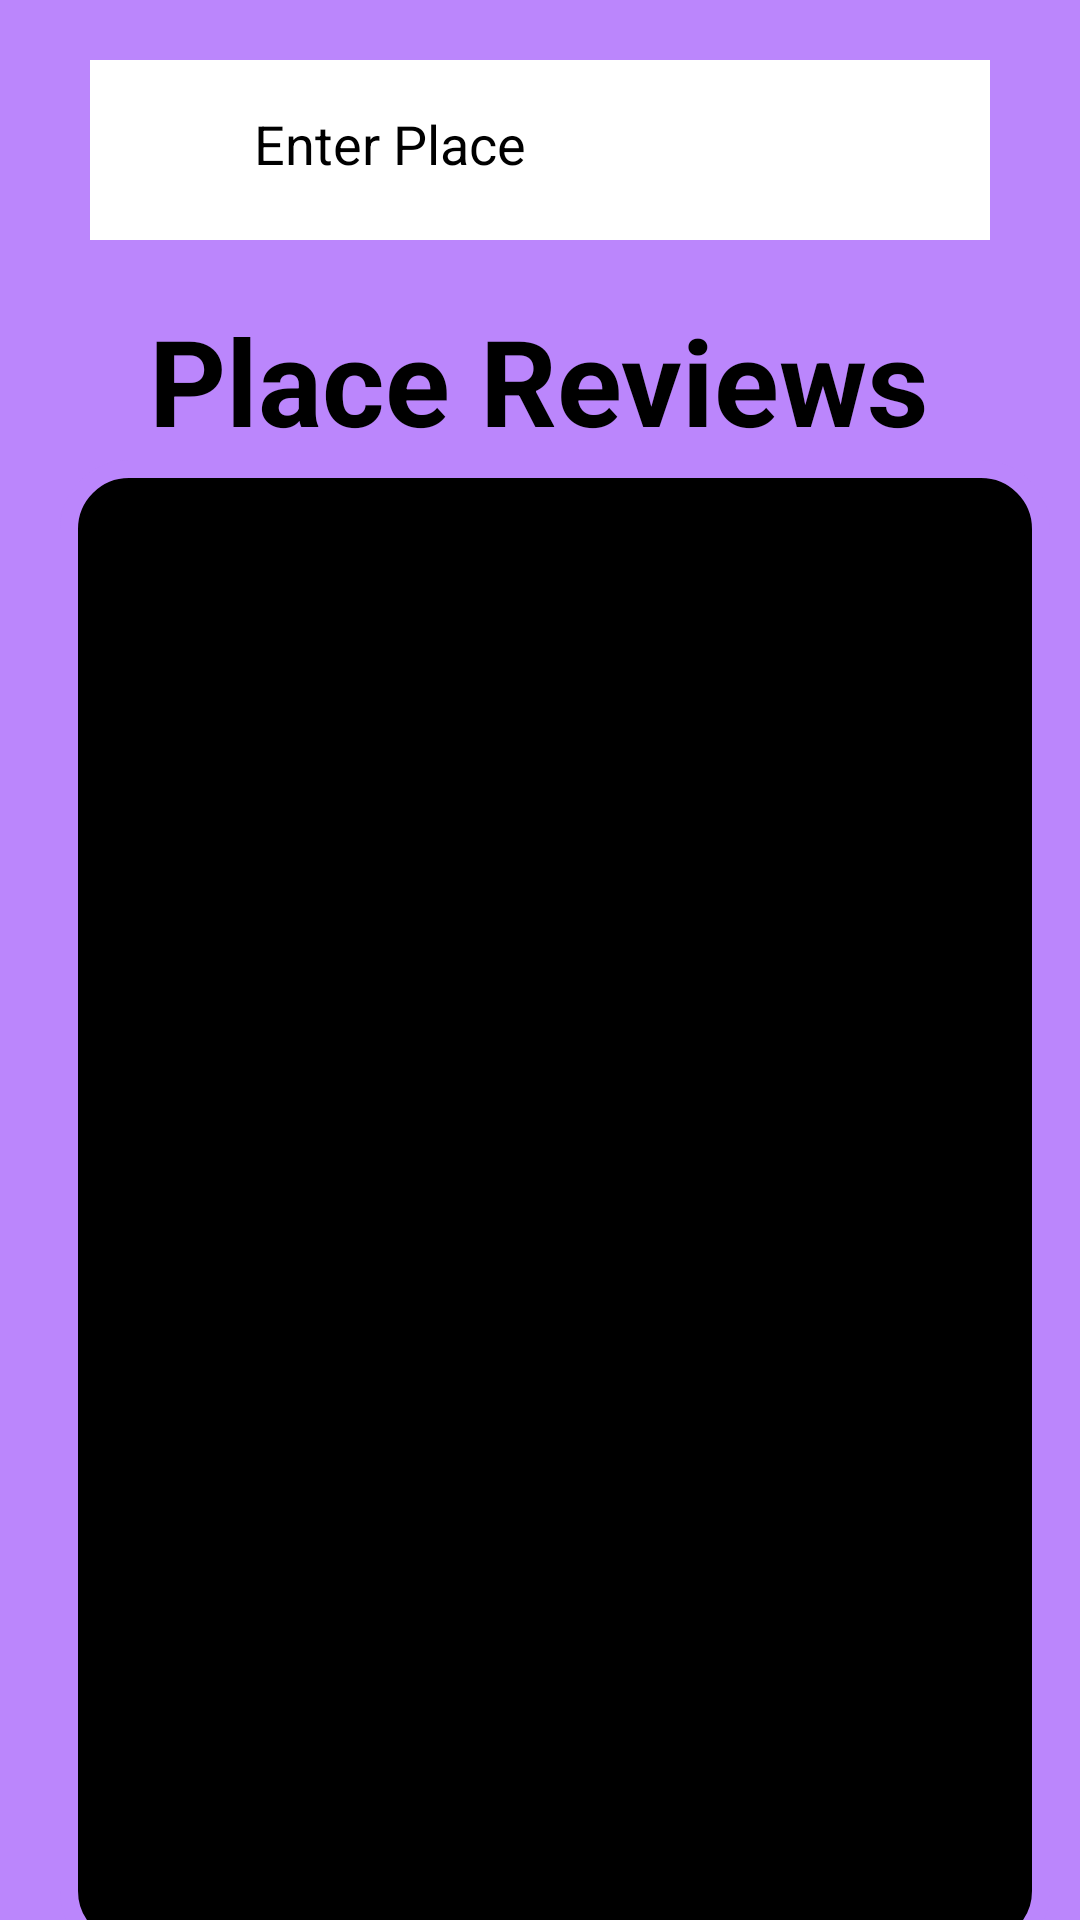

The Android layout XML behind this screen, and the referenced resources:
<!-- AndroidManifest.xml: application theme Theme.OnlineTourism -->
<!-- res/layout/activity_place_reviews.xml -->
<?xml version="1.0" encoding="utf-8"?>
<LinearLayout xmlns:android="http://schemas.android.com/apk/res/android"
    xmlns:app="http://schemas.android.com/apk/res-auto"
    xmlns:tools="http://schemas.android.com/tools"
    android:layout_width="match_parent"
    android:layout_height="match_parent"
    android:background="@color/purple_200"
    tools:context=".PlaceReviews"
    android:orientation="vertical"
    >
    <LinearLayout
        android:id="@+id/rid"
        android:layout_width="300dp"
        android:layout_height="wrap_content"
        android:background="@color/white"
        android:layout_marginLeft="20dp"
        android:layout_marginRight="20dp"
        android:orientation="horizontal"
        android:layout_gravity="center"
        android:gravity="center"
        android:layout_marginTop="20dp"
        >

        <EditText
            android:id="@+id/searchbar"
            android:layout_width="wrap_content"
            android:layout_height="40dp"
            android:layout_alignParentTop="true"
            android:layout_centerHorizontal="true"
            android:layout_marginTop="10dp"
            android:layout_marginBottom="10dp"
            android:background="@color/white"
            android:textColor="@color/black"
            android:hint="Enter Place"
            android:padding="10dp"
            android:textColorHint="@color/black" />

        <ImageButton
            android:id="@+id/search"
            android:layout_width="100dp"
            android:layout_height="40dp"
            android:layout_marginTop="10dp"
            android:layout_marginBottom="10dp"
            android:background="@color/white"
            android:src="@drawable/search"
            />
    </LinearLayout>


    <TextView
        android:layout_width="wrap_content"
        android:layout_height="wrap_content"
        android:text="Place Reviews"
        android:textColorHint="@color/white"
        android:textColor="@color/black"
        android:layout_gravity="center"
        android:textSize="40dp"
        android:layout_marginTop="20dp"
        android:textStyle="bold"
        android:gravity="center"
        >

    </TextView>

    <ListView

        android:layout_marginLeft="20dp"
        android:layout_marginRight="40dp"
        android:layout_width="330dp"
        android:layout_height="500dp"
        android:divider="@color/white"
        android:dividerHeight="1dp"
        android:id="@+id/list1"
        android:layout_marginBottom="350dp"
        android:background="@drawable/boundary"
        >

    </ListView>



</LinearLayout>
<!-- resources referenced by this layout -->
<resources>
  <color name="black">#FF000000</color>
  <color name="purple_200">#FFBB86FC</color>
  <color name="white">#FFFFFFFF</color>
  <!-- drawable boundary (drawable) -->
  <?xml version="1.0" encoding="UTF-8"?>
  <shape xmlns:android="http://schemas.android.com/apk/res/android" android:shape="rectangle">
      <corners android:radius="20dp"/>
      <padding android:left="10dp" android:right="10dp"  android:bottom="10dp" android:top="5dp"/>
      <stroke android:width="6dp" android:color="@color/purple_200"/>
      <solid
  
          android:color="@color/black"
  
          />
  </shape>
  <style name="Theme.OnlineTourism" parent="Theme.MaterialComponents.DayNight.DarkActionBar">
          
          <item name="colorPrimary">@color/purple_500</item>
          <item name="colorPrimaryVariant">@color/purple_700</item>
          <item name="colorOnPrimary">@color/white</item>
          
          <item name="colorSecondary">@color/teal_200</item>
          <item name="colorSecondaryVariant">@color/teal_700</item>
          <item name="colorOnSecondary">@color/purple_200</item>
          
          <item name="android:statusBarColor" tools:targetApi="l">?attr/colorPrimaryVariant</item>
          
      </style>
  <color name="purple_500">#FF6200EE</color>
  <color name="purple_700">#FF3700B3</color>
  <color name="teal_200">#FF03DAC5</color>
  <color name="teal_700">#FF018786</color>
</resources>
